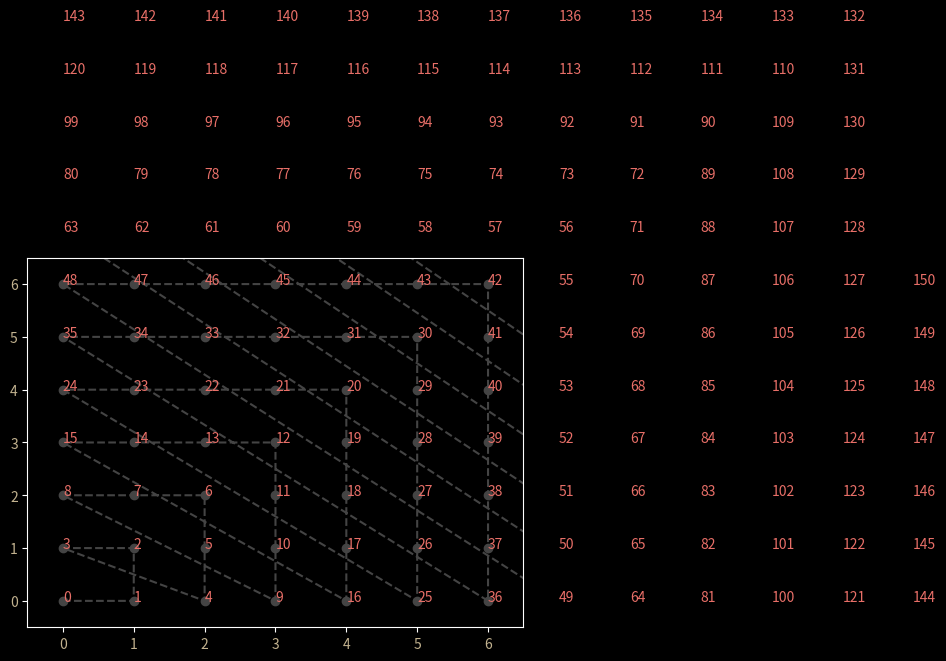

Generate this figure with matplotlib:
import matplotlib.pyplot as plt
import math

def squarepairing():
    x = 0
    y = 0
    list_x = []
    list_y = []
    list_x.append(x);
    list_y.append(y);
    for i in range(150):
        if x == 0:
            x = y + 1
            y = 0
        else:
            if x > y:
                x = x
                y = y + 1
            else:
                if x <= y:
                    x = x - 1
                    y = y
        list_x.append(x)
        list_y.append(y)
    for i_x, i_y in zip(list_x,list_y):
        if i_x >= i_y:
            label = max(i_x, i_y)*max(i_x, i_y)+i_y
        else:
            label = max(i_x, i_y)*max(i_x, i_y)+i_y+i_y-i_x
        plt.text(i_x, i_y, '{}'.format((int)(label)), color='#e86f68')

    plt.plot(list_x,list_y, '--o', color='#444444')
    plt.axis([-0.5, 6.5, -0.5, 6.5])
    plt.savefig('squarepairing.png', dpi=600)
    plt.show()


    


def topair(n):
    print(n)
    a = n*8
    b = a + 1
    c = math.sqrt(b)
    d = c - 1
    e = d / 2
    w = math.floor(e)
    f = w + 1
    g = w*f
    t = g / 2
    y = n - t
    x = w - y
    print(str(x) + "," + str(y))
    return [x,y]


x = []
y = []
plt.style.use('dark_background')
fig = plt.figure()
ax = fig.add_subplot(111)
plt.setp(ax.get_xticklabels(), color="#c2b28f")
plt.setp(ax.get_yticklabels(), color="#c2b28f")

def plotta():
    for i in range(npoints):
        punto = topair(i)
        x.append(punto[0])
        y.append(punto[1])

    for i_x, i_y in zip(x,y):
        plt.text(i_x, i_y, '{}'.format((int)((i_x+i_y)*(i_x+i_y+1)/2+i_y)), color='#e86f68')

    #plt.plot(x,y, 'ro')
    plt.plot(x,y, '--o', color='#444444')
    plt.axis([-0.5, 6.5, -0.5, 6.5])
    #plt.axis('off')
    
    plt.savefig('trianglepairing.png', dpi=600)
    plt.show()


npoints = 100

#plotta()
squarepairing()

